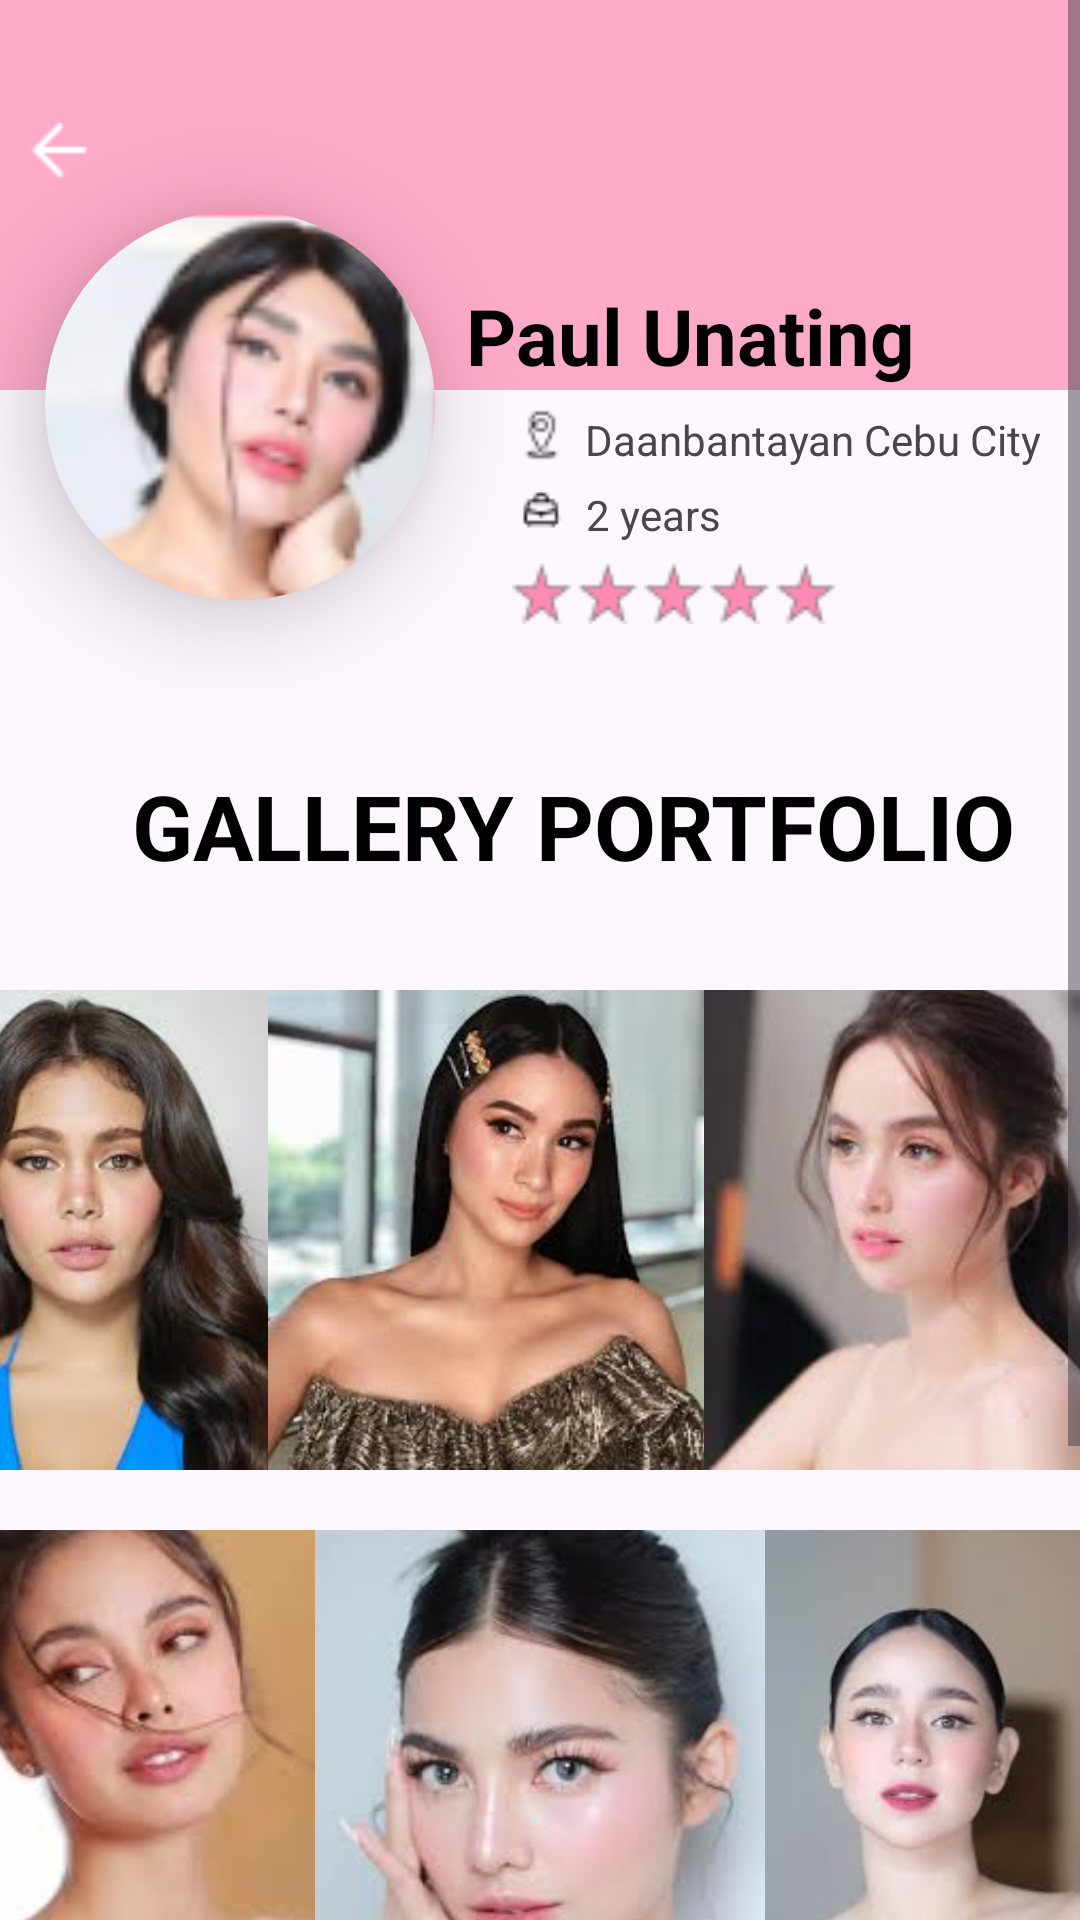

Android layout source for this screen:
<!-- AndroidManifest.xml: application theme Theme.Rare -->
<!-- res/layout/activity_paul_prof.xml -->
<?xml version="1.0" encoding="utf-8"?>
<ScrollView xmlns:android="http://schemas.android.com/apk/res/android"
    xmlns:app="http://schemas.android.com/apk/res-auto"
    xmlns:tools="http://schemas.android.com/tools"
    android:layout_width="match_parent"
    android:layout_height="match_parent"
    tools:context=".PaulProfActivity">

    <LinearLayout
        android:layout_width="match_parent"
        android:layout_height="match_parent"
        android:orientation="horizontal">

        <TextView
            android:layout_width="match_parent"
            android:layout_height="130dp"
            android:background="#FF8BB4"
            android:alpha="0.7"
            android:paddingStart="180dp"
            android:textSize="30sp"
            android:textStyle="bold"
            android:textColor="@color/black"
            android:paddingTop="90dp"/>

        <TextView
            android:id="@+id/artistName"
            android:layout_width="184dp"
            android:layout_height="wrap_content"
            android:layout_marginLeft="-205dp"
            android:paddingTop="10dp"
            android:text="Paul Unating"
            android:textColor="@color/black"
            android:textSize="26sp"
            android:textStyle="bold" />

        <ImageButton
            android:id="@+id/backButton"
            android:layout_width="30dp"
            android:layout_height="20dp"
            android:src="@drawable/light"
            android:background="@null"
            android:layout_marginTop="40dp"
            android:layout_marginStart="-335dp"/>



        <androidx.cardview.widget.CardView
            android:layout_width="130dp"
            android:layout_height="130dp"
            app:cardCornerRadius="290dp"
            android:layout_marginTop="70dp"
            app:cardElevation="15dp"
            android:layout_marginLeft="-20dp"
            app:cardBackgroundColor="#FF8BB4">

            <ImageView
                android:id="@+id/profile_image_view"
                android:layout_width="150dp"
                android:paddingTop="20dp"
                android:src="@drawable/paul"
                android:layout_height="170dp"
                android:layout_marginLeft="-13dp"
                android:layout_marginTop="-20dp"
                android:scaleType="centerCrop"
                android:background="@null" />
        </androidx.cardview.widget.CardView>

        <ImageView
            android:layout_width="30dp"
            android:layout_height="20dp"
            android:src="@drawable/loc"
            android:layout_marginTop="135dp"
            android:layout_marginLeft="20dp"/>

        <TextView
            android:id="@+id/location"
            android:layout_width="170dp"
            android:layout_height="20dp"
            android:text="Daanbantayan Cebu City"
            android:layout_marginTop="30dp"/>

        <ImageView
            android:layout_width="30dp"
            android:layout_height="30dp"
            android:src="@drawable/bag"
            android:layout_marginTop="155dp"
            android:layout_marginLeft="-200dp"/>

        <TextView
            android:id="@+id/workexper"
            android:layout_width="100dp"
            android:layout_height="20dp"
            android:text="2 years"
            android:layout_marginTop="55dp"
            />


        <ImageView
            android:layout_width="20dp"
            android:layout_height="25dp"
            android:src="@drawable/star"
            android:layout_marginTop="185dp"
            android:layout_marginLeft="-125dp"/>

        <ImageView
            android:layout_width="20dp"
            android:layout_height="25dp"
            android:src="@drawable/star"
            android:layout_marginTop="185dp"
            android:layout_marginLeft="2dp"/>
        <ImageView
            android:layout_width="20dp"
            android:layout_height="25dp"
            android:src="@drawable/star"
            android:layout_marginTop="185dp"
            android:layout_marginLeft="2dp"/>
        <ImageView
            android:layout_width="20dp"
            android:layout_height="25dp"
            android:src="@drawable/star"
            android:layout_marginTop="185dp"
            android:layout_marginLeft="2dp"/>
        <ImageView
            android:layout_width="20dp"
            android:layout_height="25dp"
            android:src="@drawable/star"
            android:layout_marginTop="185dp"
            android:layout_marginLeft="2dp"/>


        <TextView
            android:layout_width="300dp"
            android:layout_height="35dp"
            android:text="GALLERY PORTFOLIO"
            android:layout_marginTop="165dp"
            android:textSize="30sp"
            android:textStyle="bold"
            android:textColor="@color/black"
            android:layout_marginLeft="-235dp"/>


        <ImageView
            android:layout_width="120dp"
            android:layout_height="160dp"
            android:layout_marginLeft="-375dp"
            android:scaleType="centerCrop"
            android:layout_marginTop="330dp"
            android:src="@drawable/paul1" />

        <ImageView
            android:layout_width="150dp"
            android:layout_height="160dp"
            android:layout_marginTop="330dp"
            android:scaleType="centerCrop"
            android:src="@drawable/paul2"/>

        <ImageView
            android:layout_width="150dp"
            android:layout_height="160dp"
            android:layout_marginTop="330dp"
            android:layout_marginLeft="-5dp"
            android:scaleType="centerCrop"
            android:src="@drawable/paul3"/>

        <ImageView
            android:layout_width="150dp"
            android:layout_height="160dp"
            android:layout_marginTop="510dp"
            android:layout_marginLeft="-430dp"
            android:scaleType="centerCrop"
            android:src="@drawable/paul4"/>

        <ImageView
            android:layout_width="150dp"
            android:layout_height="160dp"
            android:layout_marginTop="510dp"
            android:scaleType="centerCrop"
            android:src="@drawable/paul5"/>

        <ImageView
            android:layout_width="120dp"
            android:layout_height="160dp"
            android:layout_marginTop="510dp"
            android:scaleType="centerCrop"
            android:src="@drawable/paul6" />

        <ImageView
            android:layout_width="150dp"
            android:layout_height="160dp"
            android:layout_marginTop="690dp"
            android:layout_marginLeft="-455dp"
            android:scaleType="centerCrop"
            android:src="@drawable/paul7"/>

        <ImageView
            android:layout_width="150dp"
            android:layout_height="160dp"
            android:layout_marginTop="690dp"
            android:scaleType="centerCrop"
            android:layout_marginLeft="-10dp"
            android:src="@drawable/paul8"/>

        <ImageView
            android:layout_width="150dp"
            android:layout_height="160dp"
            android:layout_marginTop="690dp"
            android:layout_marginLeft="0dp"
            android:scaleType="centerCrop"
            android:src="@drawable/paul9"/>
    </LinearLayout>
</ScrollView>
<!-- resources referenced by this layout -->
<resources>
  <color name="black">#FF000000</color>
  <!-- drawable bag: png bitmap (drawable, 349 bytes) -->
  <!-- drawable light: png bitmap (drawable, 205 bytes) -->
  <!-- drawable loc: png bitmap (drawable, 394 bytes) -->
  <!-- drawable paul: png bitmap (drawable, 13403 bytes) -->
  <!-- drawable paul1: jpg bitmap (drawable, 6455 bytes) -->
  <!-- drawable paul2: jpg bitmap (drawable, 8852 bytes) -->
  <!-- drawable paul3: jpg bitmap (drawable, 4975 bytes) -->
  <!-- drawable paul4: jpg bitmap (drawable, 4822 bytes) -->
  <!-- drawable paul5: jpg bitmap (drawable, 4891 bytes) -->
  <!-- drawable paul6: jpg bitmap (drawable, 3915 bytes) -->
  <!-- drawable paul7: jpg bitmap (drawable, 5570 bytes) -->
  <!-- drawable paul8: jpg bitmap (drawable, 6272 bytes) -->
  <!-- drawable paul9: jpg bitmap (drawable, 4678 bytes) -->
  <!-- drawable star: png bitmap (drawable, 591 bytes) -->
  <style name="Theme.Rare" parent="Base.Theme.Rare" />
  <style name="Base.Theme.Rare" parent="Theme.Material3.DayNight.NoActionBar">
          
          
      </style>
</resources>
